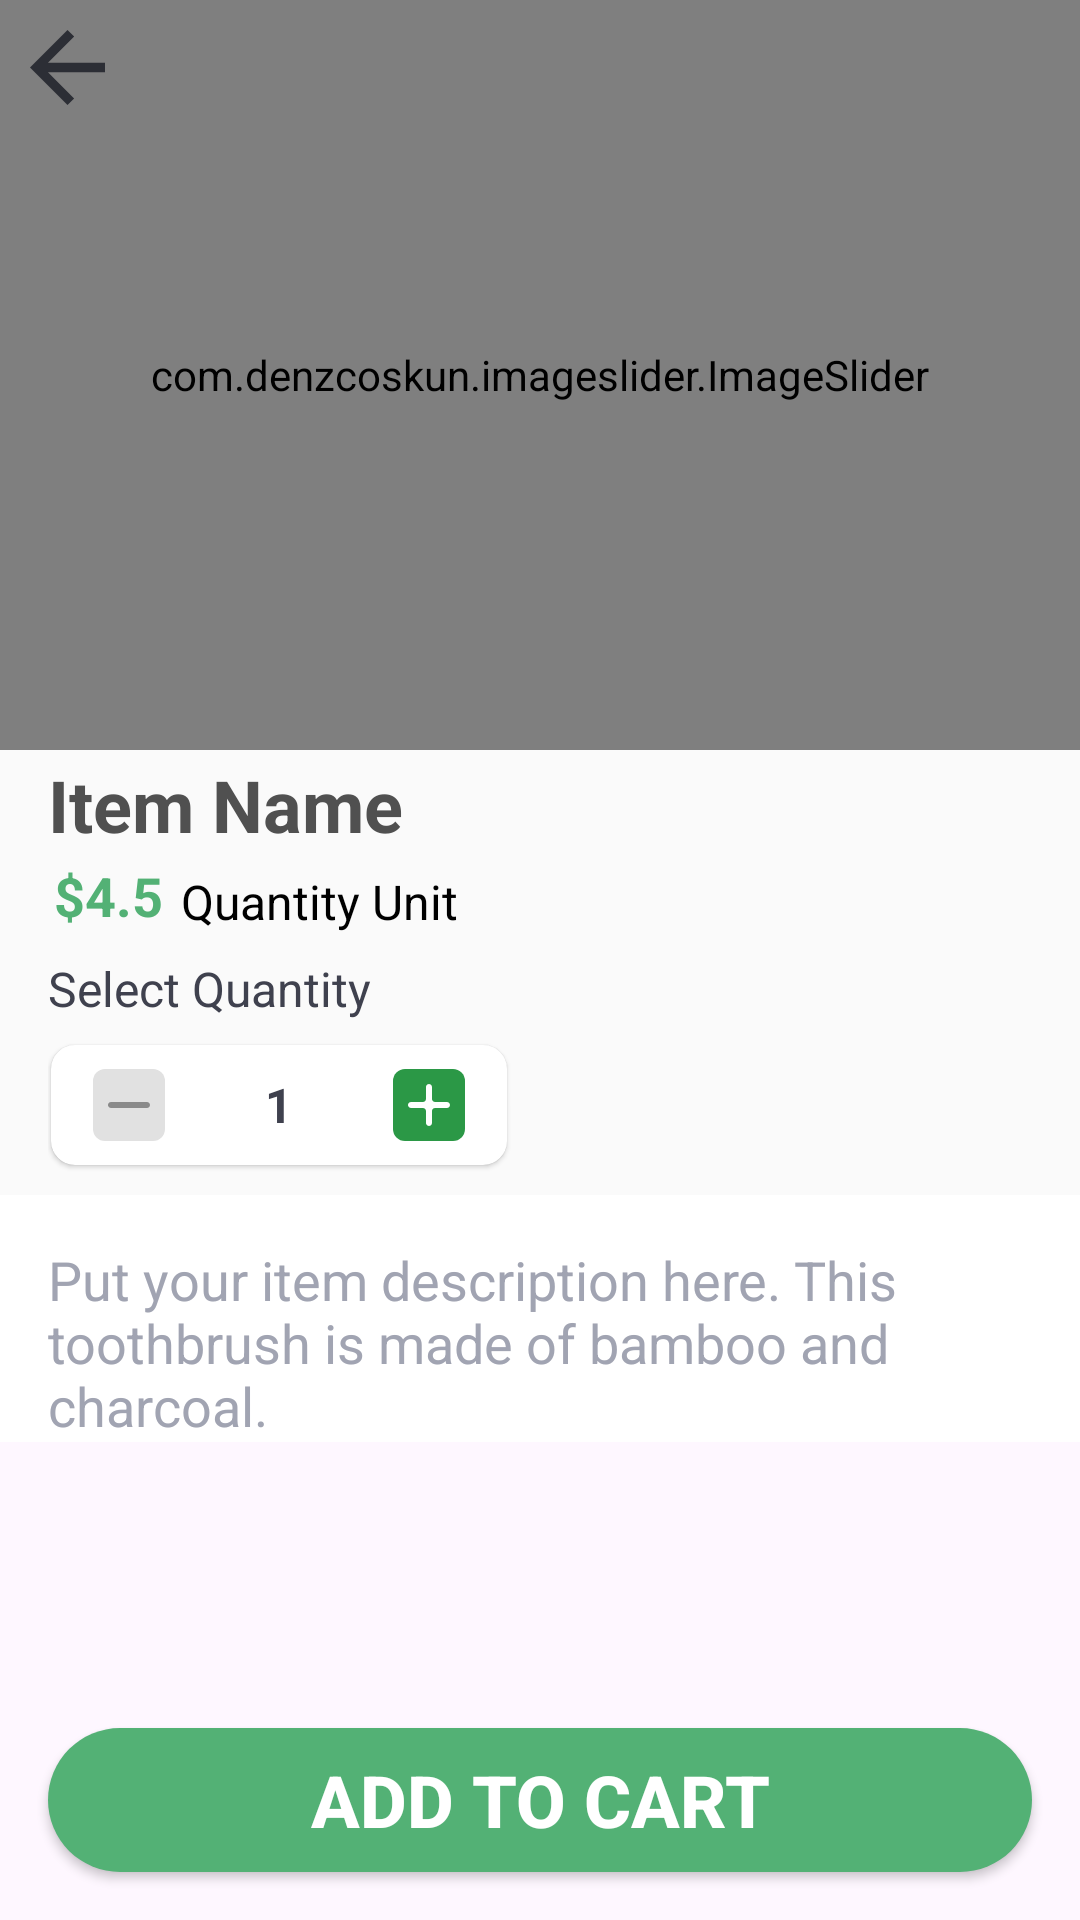

Reconstruct the res/layout file that produces this screen, plus the resources it refers to.
<!-- AndroidManifest.xml: application theme Theme.KrishiYog -->
<!-- res/layout/activity_product_description.xml -->
<?xml version="1.0" encoding="utf-8"?>
<androidx.constraintlayout.widget.ConstraintLayout xmlns:android="http://schemas.android.com/apk/res/android"
    xmlns:app="http://schemas.android.com/apk/res-auto"
    xmlns:tools="http://schemas.android.com/tools"
    android:id="@+id/main"
    android:layout_width="match_parent"
    android:layout_height="match_parent"
    tools:context=".shop.ProductDescription">

    <ScrollView
        android:layout_width="match_parent"
        android:layout_height="0dp"
        app:layout_constraintBottom_toTopOf="@+id/addToCart"
        app:layout_constraintEnd_toEndOf="parent"
        app:layout_constraintStart_toStartOf="parent"
        app:layout_constraintTop_toTopOf="parent">

        <androidx.constraintlayout.widget.ConstraintLayout
            android:layout_width="match_parent"
            android:layout_height="match_parent"
            android:background="@color/white">

            <com.denzcoskun.imageslider.ImageSlider
                android:id="@+id/productImage"
                android:layout_width="0dp"
                android:layout_height="250dp"
                app:iss_auto_cycle="true"
                app:iss_corner_radius="20"
                app:iss_delay="1000"
                app:iss_period="1000"
                app:layout_constraintLeft_toLeftOf="parent"
                app:layout_constraintRight_toRightOf="parent"
                app:layout_constraintTop_toTopOf="parent" />

            
            <ImageView
                android:id="@+id/closeBtn"
                android:layout_width="25dp"
                android:layout_height="25dp"
                android:layout_margin="10dp"
                android:src="@drawable/ic_back_black"
                app:layout_constraintLeft_toLeftOf="parent"
                app:layout_constraintTop_toTopOf="parent" />

            
            <LinearLayout
                android:id="@+id/linear2"
                android:layout_width="0dp"
                android:layout_height="wrap_content"
                android:background="#FAFAFA"
                android:orientation="vertical"
                android:paddingHorizontal="16dp"
                android:paddingVertical="2dp"
                app:layout_constraintLeft_toLeftOf="parent"
                app:layout_constraintRight_toRightOf="parent"
                app:layout_constraintTop_toBottomOf="@id/productImage">

                
                <TextView
                    android:id="@+id/productName"
                    android:layout_width="wrap_content"
                    android:layout_height="wrap_content"
                    android:gravity="center"
                    android:text="Item Name"
                    android:textColor="@color/tertiaryBlack"
                    android:textSize="24sp"
                    android:textStyle="bold" />

                <LinearLayout
                    android:layout_width="match_parent"
                    android:layout_height="wrap_content">

                    <TextView
                        android:id="@+id/productPrice"
                        android:layout_width="wrap_content"
                        android:layout_height="wrap_content"
                        android:padding="2dp"
                        android:text="$4.5"
                        android:textColor="@color/primary"
                        android:textSize="18sp"
                        android:textStyle="bold" />


                    <TextView
                        android:id="@+id/productSize"
                        android:layout_width="wrap_content"
                        android:layout_height="match_parent"
                        android:layout_marginStart="4dp"
                        android:gravity="center"
                        android:paddingTop="4dp"
                        android:text="Quantity"
                        android:textColor="@color/black"
                        android:textSize="16sp" />

                    <TextView
                        android:id="@+id/productUnit"
                        android:layout_width="wrap_content"
                        android:layout_height="match_parent"
                        android:layout_marginStart="4dp"
                        android:gravity="center"
                        android:paddingTop="4dp"
                        android:text="Unit"
                        android:textColor="@color/black"
                        android:textSize="16sp" />

                </LinearLayout>

                <TextView
                    android:id="@+id/selectQuantity"
                    android:layout_width="match_parent"
                    android:layout_height="wrap_content"
                    android:paddingTop="6dp"
                    android:text="Select Quantity"
                    android:textColor="@color/primaryBlack"
                    android:textSize="16sp" />

                
                <androidx.cardview.widget.CardView
                    android:id="@+id/quantityControlCard"
                    android:layout_width="wrap_content"
                    android:layout_height="wrap_content"
                    android:layout_marginVertical="8dp"
                    android:layout_marginStart="1dp"
                    app:cardCornerRadius="8dp"
                    app:cardElevation="1dp"
                    app:layout_constraintLeft_toLeftOf="parent"
                    app:layout_constraintTop_toBottomOf="@id/selectQuantity">

                    <LinearLayout
                        android:layout_width="wrap_content"
                        android:layout_height="40dp"
                        android:gravity="center"
                        android:orientation="horizontal"
                        android:padding="6dp">

                        <ImageButton
                            android:id="@+id/btnDecreaseQuantity"
                            android:layout_width="40dp"
                            android:layout_height="40dp"
                            android:background="?attr/selectableItemBackgroundBorderless"
                            android:contentDescription="Decrease Quantity"
                            android:src="@drawable/ic_minus" />

                        <TextView
                            android:id="@+id/tvQuantity"
                            android:layout_width="60dp"
                            android:layout_height="wrap_content"
                            android:gravity="center"
                            android:text="1"
                            android:textAppearance="@style/TextAppearance.MaterialComponents.Subtitle1"
                            android:textColor="@color/primaryBlack"
                            android:textStyle="bold" />

                        <ImageButton
                            android:id="@+id/btnIncreaseQuantity"
                            android:layout_width="40dp"
                            android:layout_height="40dp"
                            android:background="?attr/selectableItemBackgroundBorderless"
                            android:contentDescription="Increase Quantity"
                            android:src="@drawable/ic_add" />
                    </LinearLayout>
                </androidx.cardview.widget.CardView>

            </LinearLayout>

            
            <TextView
                android:id="@+id/productDescription"
                android:layout_width="match_parent"
                android:layout_height="wrap_content"
                android:layout_margin="16dp"
                android:layout_marginTop="16dp"
                android:text="Put your item description here. This toothbrush is made of bamboo and charcoal."
                android:textColor="@color/secondaryBlack"
                android:textSize="18sp"
                app:layout_constraintLeft_toLeftOf="parent"
                app:layout_constraintTop_toBottomOf="@id/linear2" />


        </androidx.constraintlayout.widget.ConstraintLayout>

    </ScrollView>

    
    <androidx.appcompat.widget.AppCompatButton
        android:id="@+id/addToCart"
        android:layout_width="match_parent"
        android:layout_height="wrap_content"
        app:layout_constraintBottom_toBottomOf="parent"
        app:layout_constraintStart_toStartOf="parent"
        android:layout_margin="16dp"
        android:layout_marginBottom="667dp"
        android:background="@drawable/btn_primary"
        android:text="Add to Cart"
        android:textColor="@color/white"
        android:textSize="24sp"
        android:textStyle="bold" />

</androidx.constraintlayout.widget.ConstraintLayout>
<!-- resources referenced by this layout -->
<resources>
  <color name="black">#FF000000</color>
  <color name="primary">#53B175</color>
  <color name="primaryBlack">#3F414E</color>
  <color name="secondaryBlack">#A1A4B2</color>
  <color name="tertiaryBlack">#505050</color>
  <color name="white">#FFFFFFFF</color>
  <!-- drawable btn_primary (drawable) -->
  <?xml version="1.0" encoding="utf-8"?>
  <selector xmlns:android="http://schemas.android.com/apk/res/android">
  
      <item android:state_pressed="true">
          <shape android:shape="rectangle">
              <solid android:color="#FF437D4D"/>
              <stroke android:width="1dp" android:color="#FF53B175"/>
              <corners android:radius="38dp"/>
              <padding android:left="10dp" android:right="10dp"/>
          </shape>
      </item>
      <item>
          <shape android:shape="rectangle">
              <solid android:color="@color/primary"/>
              <corners android:radius="38dp"/>
              <padding android:left="10dp" android:right="10dp"/>
          </shape>
      </item>
  
  </selector>
  <!-- drawable ic_add (drawable) -->
  <vector xmlns:android="http://schemas.android.com/apk/res/android"
      android:width="24dp"
      android:height="24dp"
      android:viewportWidth="24"
      android:viewportHeight="24">
    <path
        android:pathData="M4,0L20,0A4,4 0,0 1,24 4L24,20A4,4 0,0 1,20 24L4,24A4,4 0,0 1,0 20L0,4A4,4 0,0 1,4 0z"
        android:fillColor="#2B9846"/>
    <group>
      <clip-path
          android:pathData="M0,0h24v24h-24zM0,0h24v24h-24z"/>
      <path
          android:pathData="M12,19C11.448,19 11,18.552 11,18V14C11,13.448 10.552,13 10,13H6C5.448,13 5,12.552 5,12C5,11.448 5.448,11 6,11H10C10.552,11 11,10.552 11,10V6C11,5.448 11.448,5 12,5C12.552,5 13,5.448 13,6V10C13,10.552 13.448,11 14,11H18C18.552,11 19,11.448 19,12C19,12.552 18.552,13 18,13H14C13.448,13 13,13.448 13,14V18C13,18.552 12.552,19 12,19Z"
          android:fillColor="#ffffff"/>
    </group>
  </vector>
  <!-- drawable ic_back_black (drawable) -->
  <vector xmlns:android="http://schemas.android.com/apk/res/android"
      android:width="16dp"
      android:height="16dp"
      android:viewportWidth="16"
      android:viewportHeight="16">
    <path
        android:pathData="M16,7H3.83L9.42,1.41L8,0L0,8L8,16L9.41,14.59L3.83,9H16V7Z"
        android:fillColor="#2C2E35"/>
  </vector>
  <!-- drawable ic_minus (drawable) -->
  <vector xmlns:android="http://schemas.android.com/apk/res/android"
      android:width="24dp"
      android:height="24dp"
      android:viewportWidth="24"
      android:viewportHeight="24">
    <path
        android:pathData="M4,0L20,0A4,4 0,0 1,24 4L24,20A4,4 0,0 1,20 24L4,24A4,4 0,0 1,0 20L0,4A4,4 0,0 1,4 0z"
        android:fillColor="#E1E1E1"/>
    <group>
      <clip-path
          android:pathData="M4,0L20,0A4,4 0,0 1,24 4L24,20A4,4 0,0 1,20 24L4,24A4,4 0,0 1,0 20L0,4A4,4 0,0 1,4 0zM4,0L20,0A4,4 0,0 1,24 4L24,20A4,4 0,0 1,20 24L4,24A4,4 0,0 1,0 20L0,4A4,4 0,0 1,4 0z"/>
      <path
          android:pathData="M6,13C5.448,13 5,12.552 5,12C5,11.448 5.448,11 6,11H18C18.552,11 19,11.448 19,12C19,12.552 18.552,13 18,13H6Z"
          android:fillColor="#8A8A8A"/>
    </group>
  </vector>
  <style name="Theme.KrishiYog" parent="Base.Theme.KrishiYog" />
  <style name="Base.Theme.KrishiYog" parent="Theme.Material3.DayNight.NoActionBar">
          
          
      </style>
</resources>
